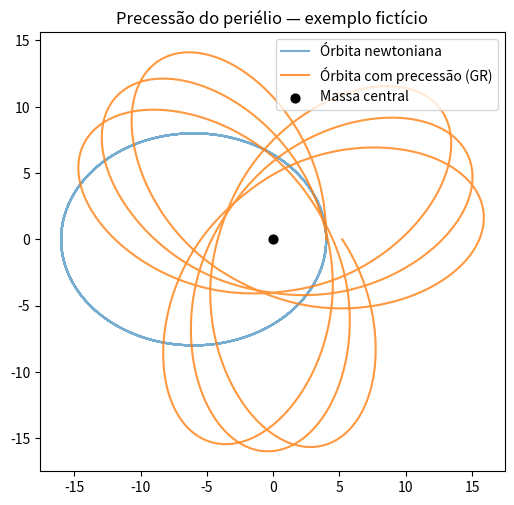

The matplotlib source for this figure:
import numpy as np
import matplotlib.pyplot as plt

# Parâmetros fictícios (unidades arbitrárias, G = c = 1)
M = 1.0        # massa central
a = 10.0       # semieixo maior
e = 0.6        # excentricidade
n_orbitas = 6

# Precessão relativística aproximada por órbita (fórmula clássica de Einstein)
delta_phi = 6 * np.pi * M / (a * (1 - e**2))
print(f"Precessão por órbita: {np.degrees(delta_phi):.4f} graus")

theta = np.linspace(0, n_orbitas * 2 * np.pi, 4000)

def raio(theta, precessao_por_volta):
    phi = theta * (1 + precessao_por_volta / (2 * np.pi))
    return a * (1 - e**2) / (1 + e * np.cos(phi))

r_newton = raio(theta, 0)
r_gr = raio(theta, delta_phi)

x_n, y_n = r_newton * np.cos(theta), r_newton * np.sin(theta)
x_gr, y_gr = r_gr * np.cos(theta), r_gr * np.sin(theta)

plt.figure(figsize=(6, 6))
plt.plot(x_n, y_n, label="Órbita newtoniana", alpha=0.6)
plt.plot(x_gr, y_gr, label="Órbita com precessão (GR)", alpha=0.8)
plt.scatter([0], [0], color="black", s=40, label="Massa central")
plt.gca().set_aspect("equal")
plt.legend()
plt.title("Precessão do periélio — exemplo fictício")
plt.show()
